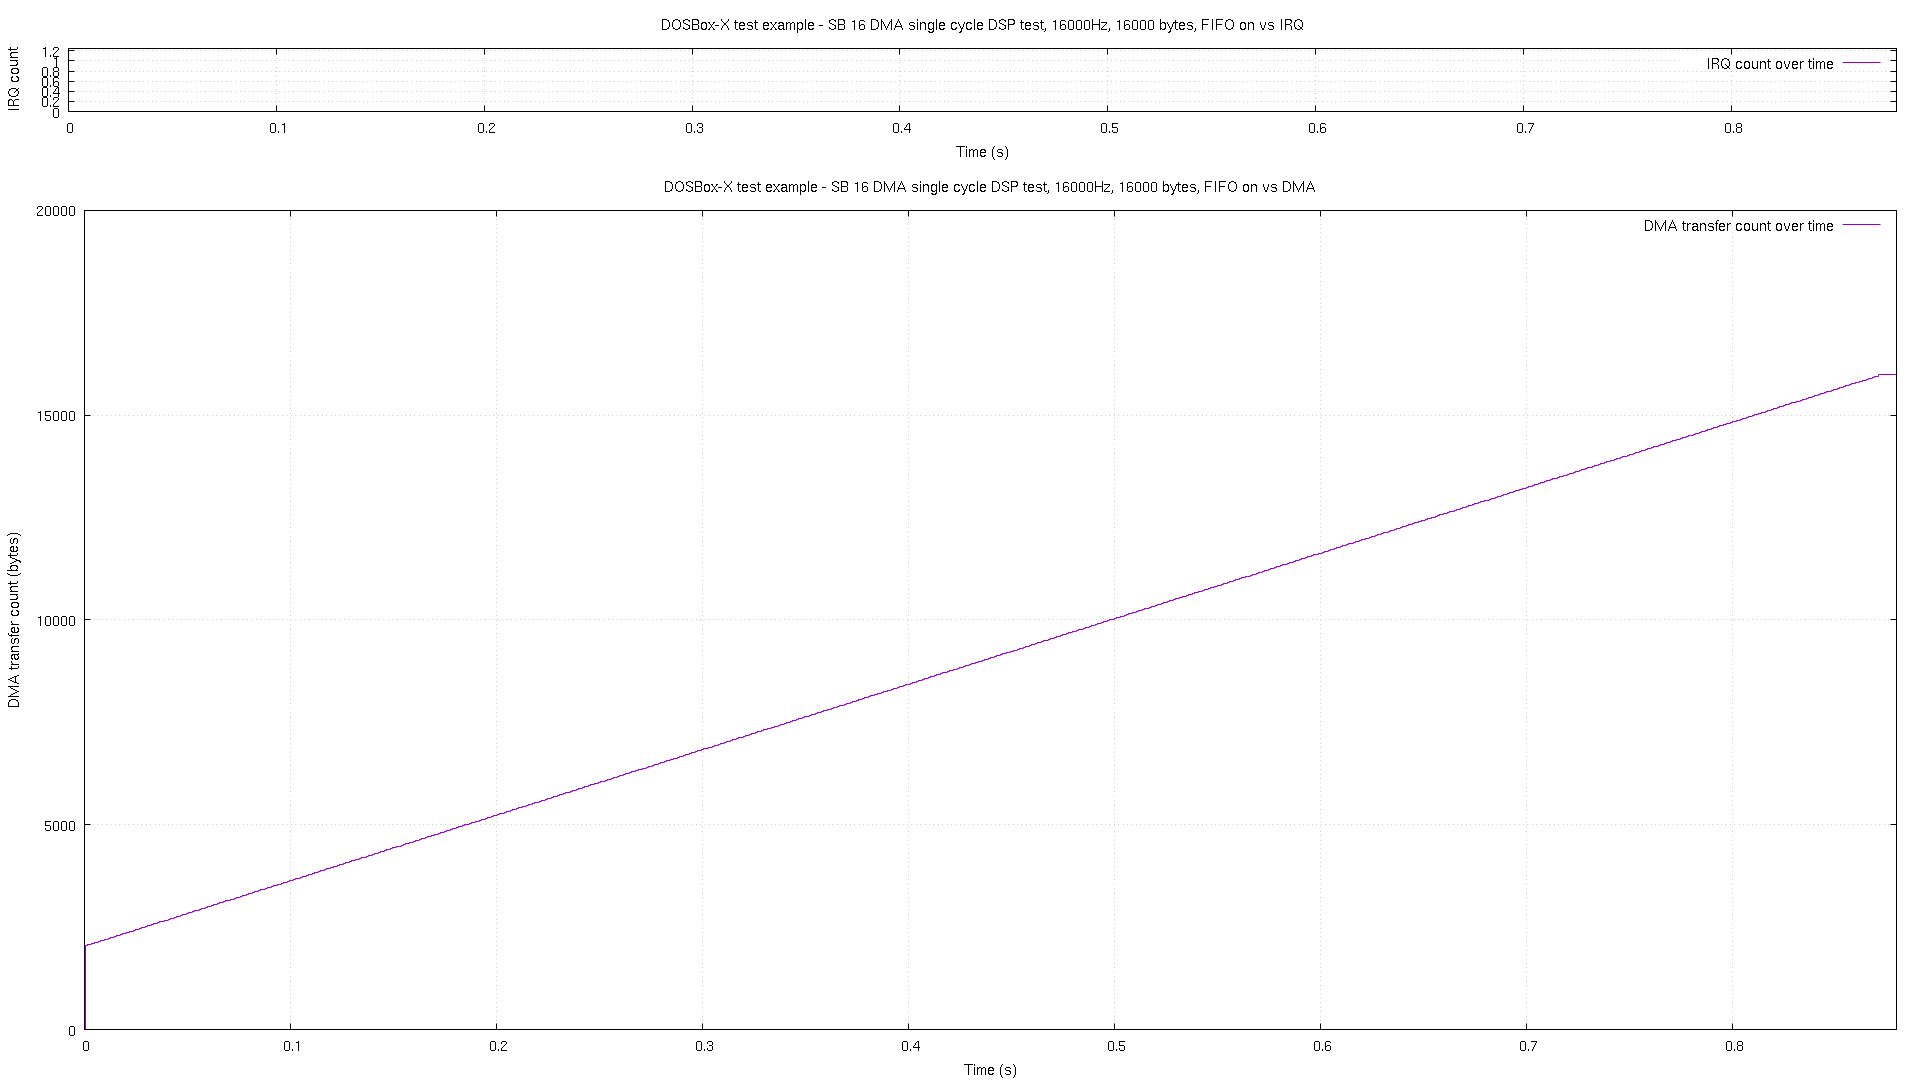

The file beside this chart, header and first rows:
# pos, time, irq
0, 2.2e-05, 0
2048, 0.000639, 0
2065, 0.001635, 0
2081, 0.002645, 0
2097, 0.003641, 0
2113, 0.004636, 0
2130, 0.005646, 0
2146, 0.006641, 0
2162, 0.007637, 0
2178, 0.008647, 0
2194, 0.009641, 0
2209, 0.01064, 0
2225, 0.01165, 0
2241, 0.01264, 0
2257, 0.01364, 0
2273, 0.01465, 0
2290, 0.01564, 0
2306, 0.01664, 0
2322, 0.01765, 0
2338, 0.01864, 0
2354, 0.01964, 0
2369, 0.02065, 0
2385, 0.02164, 0
2401, 0.02264, 0
2417, 0.02365, 0
2433, 0.02464, 0
2450, 0.02564, 0
2466, 0.02665, 0
2482, 0.02764, 0
2498, 0.02864, 0
2514, 0.02965, 0
2529, 0.03064, 0
2545, 0.03164, 0
2561, 0.03263, 0
2577, 0.03365, 0
2593, 0.03464, 0
2610, 0.03564, 0
2626, 0.03664, 0
2642, 0.03764, 0
2658, 0.03864, 0
2674, 0.03964, 0
2689, 0.04064, 0
2705, 0.04163, 0
2721, 0.04265, 0
2737, 0.04364, 0
2753, 0.04464, 0
2770, 0.04565, 0
2786, 0.04664, 0
2802, 0.04764, 0
2818, 0.04865, 0
2834, 0.04964, 0
2849, 0.05064, 0
2865, 0.05165, 0
2881, 0.05264, 0
2897, 0.05364, 0
2913, 0.05465, 0
2930, 0.05564, 0
2946, 0.05664, 0
2962, 0.05764, 0
2978, 0.05865, 0
... 813 more rows
